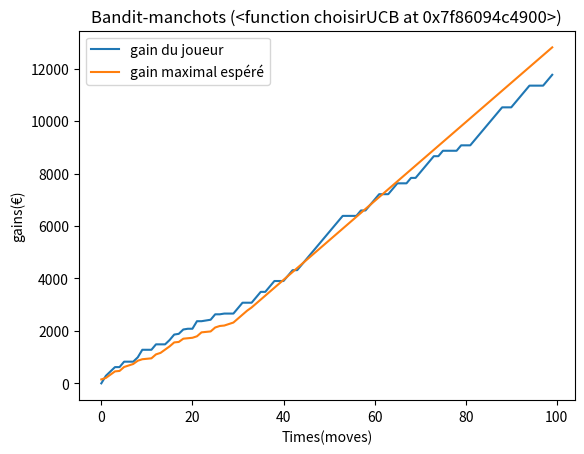

Here is the Python script that generated this plot:
import numpy as np
import copy
import matplotlib.pyplot as plt
import matplotlib.patches as patches
import random
import math


nom = ["aleatoire"]
l=[0.1,0.2,0.3]

def jouer(machine, levier):
	if(random.random() < machine[levier]):
		return 1
	else:
		return 0

def genere(nombre):
	machine = []
	gain = []
	esperance = []
	moyenne = []
	coups = []
	recolte = []
	for i in range(nombre):
		machine.append(random.random())
		gain.append(random.randint(1,500))
		esperance.append(0)
		moyenne.append(0)
		coups.append(0)
		recolte.append(0)
	return (machine, gain, esperance, moyenne, coups, recolte)

def uniformatisation(tableau):
	pas = 100/len(tableau)
	final = []
	for i in range(1,len(tableau)):
		final.append(pas*i)
	return final

def choixGagnant(moyenne):
	m = moyenne[0]
	indice = 0
	for i in range(len(moyenne)):
		if(moyenne[i] > m):
			indice = i
			m = moyenne[i]
	return indice

def calculUCB(moyenne, coups, t):
	return moyenne+math.sqrt((2*math.log(t))/coups)

def choixGagnantUCB(moyenne, coups, T):
	m = calculUCB(moyenne[0], coups[0], T)
	indice = 0
	for i in range(len(moyenne)):
		if(calculUCB(moyenne[i], coups[i], T) > m):
			indice = i
			m = calculUCB(moyenne[i], coups[i], T)
	return indice

def choisirAlea(data, explo=20):
	choix, moyenne, esperance, coups, gagnant, t = data 
	temoin = random.randint(0,100)
	levier = 0
	for i in choix:
		if(temoin < i):
			return levier
		levier += 1
	return levier

def choisirGreedy(data, explo=20):
	choix, moyenne, esperance, coups, gagnant, t = data
	if(np.sum(np.array(coups)) > explo):
		return gagnant
	else:
		return choisirAlea(data)

def choisirEGreedy(data, explo=20):
	choix, moyenne, esperance, coups, gagnant, t = data
	if(np.sum(np.array(coups)) > explo):
		return choixGagnant(moyenne)
	else:
		return choisirAlea(data)

def choisirUCB(data, explo=20):
	choix, moyenne, esperance, coups, gagnant, t = data
	if(np.sum(np.array(coups)) > explo):
		return choixGagnantUCB(moyenne, coups, t)
	else:
		return choisirAlea(data)

def run(generation, algorithme, T, explo=20, show=True):
	print("-------Initialisation-------")
	machines, gain, esperance, moyenne, coups, recolte = generation
	print("machines: "+str(machines))
	print("gains par machines: "+str(gain))
	choix = uniformatisation(machines)
	total = 0
	maximal = 0
	gagnant = 0
	ya = []
	yb = []
	x = []
	print("\n\n\n-------TRAITEMENT-------")
	for i in range(T):
		#tableau de choix pour choisir uniformement les levier
		levier = algorithme((choix, moyenne, esperance, coups, gagnant, i), explo)
		print("\nlevier: "+str(levier))
		resultat = jouer(machines, levier)
		print("resultat: "+str(resultat))
		coups[levier] = coups[levier]+1
		recolte[levier] = recolte[levier] + gain[levier]*resultat
		moyenne[levier] = recolte[levier]/coups[levier]
		esperance[levier] = recolte[levier]*1.0/gain[levier]/coups[levier]
		total += resultat*gain[levier]
		maximal += gain[levier]*machines[levier]
		ya.append(total)
		yb.append(maximal)
		x.append(i)
		if(i == explo):
			gagnant = choixGagnant(moyenne)
	print("\n\n\n-------TERMINAISON-------")
	print("esperance: "+str(esperance))
	print("moyenne: "+str(moyenne))
	print("gains total: "+str(total))
	if(show):
		plt.plot(x, ya, label='gain du joueur')
		plt.plot(x, yb, label='gain maximal espéré')
		plt.xlabel('Times(moves)')
		plt.ylabel('gains(€)')
		plt.title('Bandit-manchots ('+str(algorithme)+')')
		plt.legend()
		plt.show()


#print(jouer(l,2))
#print(uniformatisation(l))
#run(genere(4), choisirAlea, 400)
#run(genere(4), choisirGreedy, 100, 20)
#run(genere(20), choisirEGreedy, 100, 40)
run(genere(4), choisirUCB, 100, 30)